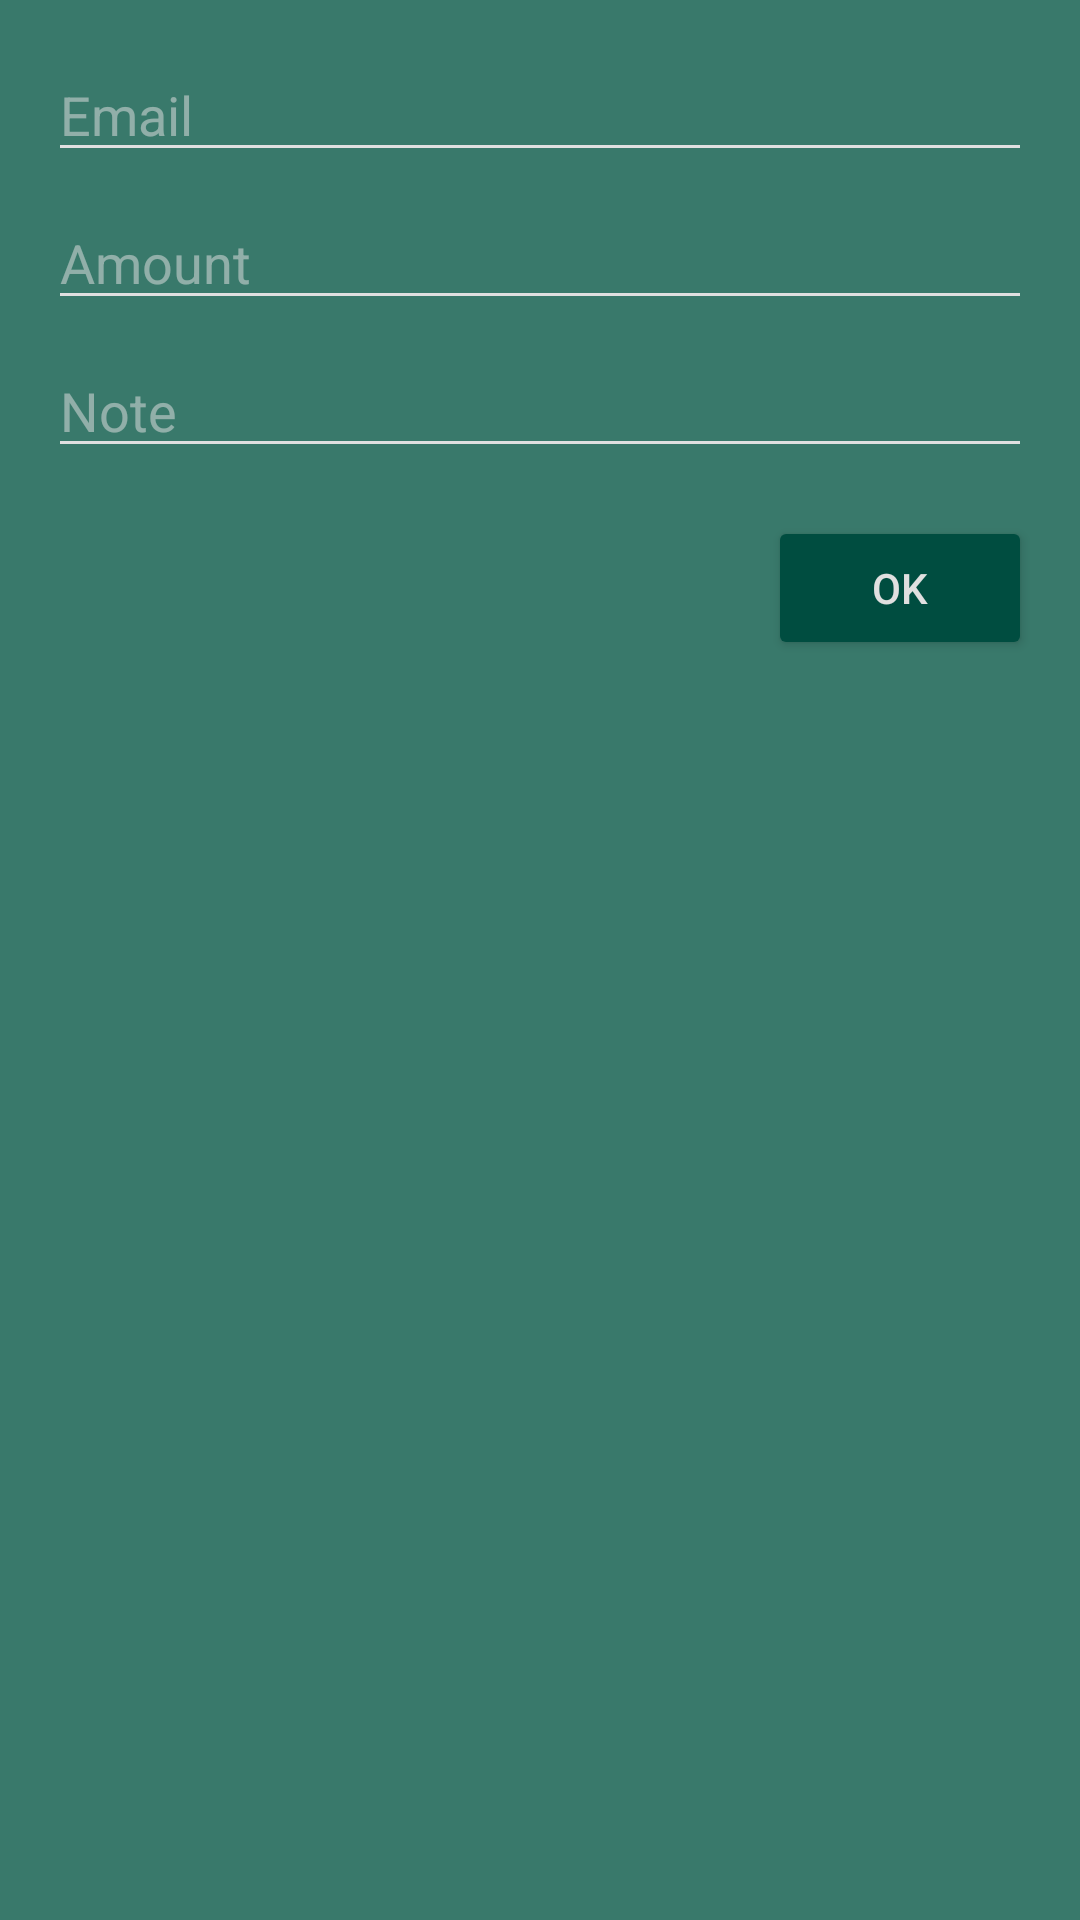

Layout XML and referenced resources for this Android screen:
<!-- AndroidManifest.xml: application theme AppTheme -->
<!-- res/layout/dialog_transaction.xml -->
<?xml version="1.0" encoding="utf-8"?>
<LinearLayout xmlns:android="http://schemas.android.com/apk/res/android"
    android:orientation="vertical" android:layout_width="match_parent"
    android:layout_height="match_parent"
    android:padding="16dp"
    android:background="@color/colorPrimaryLight">

    <android.support.v7.widget.AppCompatEditText
        android:id="@+id/etEmail"
        android:layout_width="match_parent"
        android:layout_height="wrap_content"
        android:inputType="textEmailAddress"
        android:hint="Email"/>

    <android.support.v7.widget.AppCompatEditText
        android:id="@+id/etAmount"
        android:layout_width="match_parent"
        android:layout_height="wrap_content"
        android:layout_marginTop="8dp"
        android:inputType="numberDecimal"
        android:hint="Amount"/>

    <android.support.v7.widget.AppCompatEditText
        android:id="@+id/etNote"
        android:layout_width="match_parent"
        android:layout_height="wrap_content"
        android:layout_marginTop="8dp"
        android:inputType="textAutoComplete|textAutoCorrect|textCapSentences"
        android:lines="1"
        android:maxLength="64"
        android:hint="Note"/>

    <Button
        android:id="@+id/btnAction"
        android:layout_width="wrap_content"
        android:layout_height="wrap_content"
        android:layout_gravity="end"
        android:layout_marginTop="16dp"
        android:text="OK"/>


</LinearLayout>
<!-- resources referenced by this layout -->
<resources>
  <color name="colorPrimaryLight">#39796b</color>
  <style name="AppTheme" parent="Theme.AppCompat.Light.DarkActionBar">
          
          <item name="colorPrimary">@color/colorPrimary</item>
          <item name="colorPrimaryDark">@color/colorPrimaryDark</item>
          <item name="colorAccent">@color/colorAccent</item>
  
          <item name="colorControlNormal">@color/textColorPrimary</item>
          <item name="colorButtonNormal">@color/colorPrimary</item>
  
          <item name="android:textColor">@color/textColorPrimary</item>
          <item name="android:textColorHint">@color/textColorPrimaryHint</item>
      </style>
  <color name="colorPrimary">#004d40</color>
  <color name="colorPrimaryDark">#00251a</color>
  <color name="colorAccent">#ffab00</color>
  <color name="textColorPrimary">#e0e0e0</color>
  <color name="textColorPrimaryHint">#88e0e0e0</color>
</resources>
